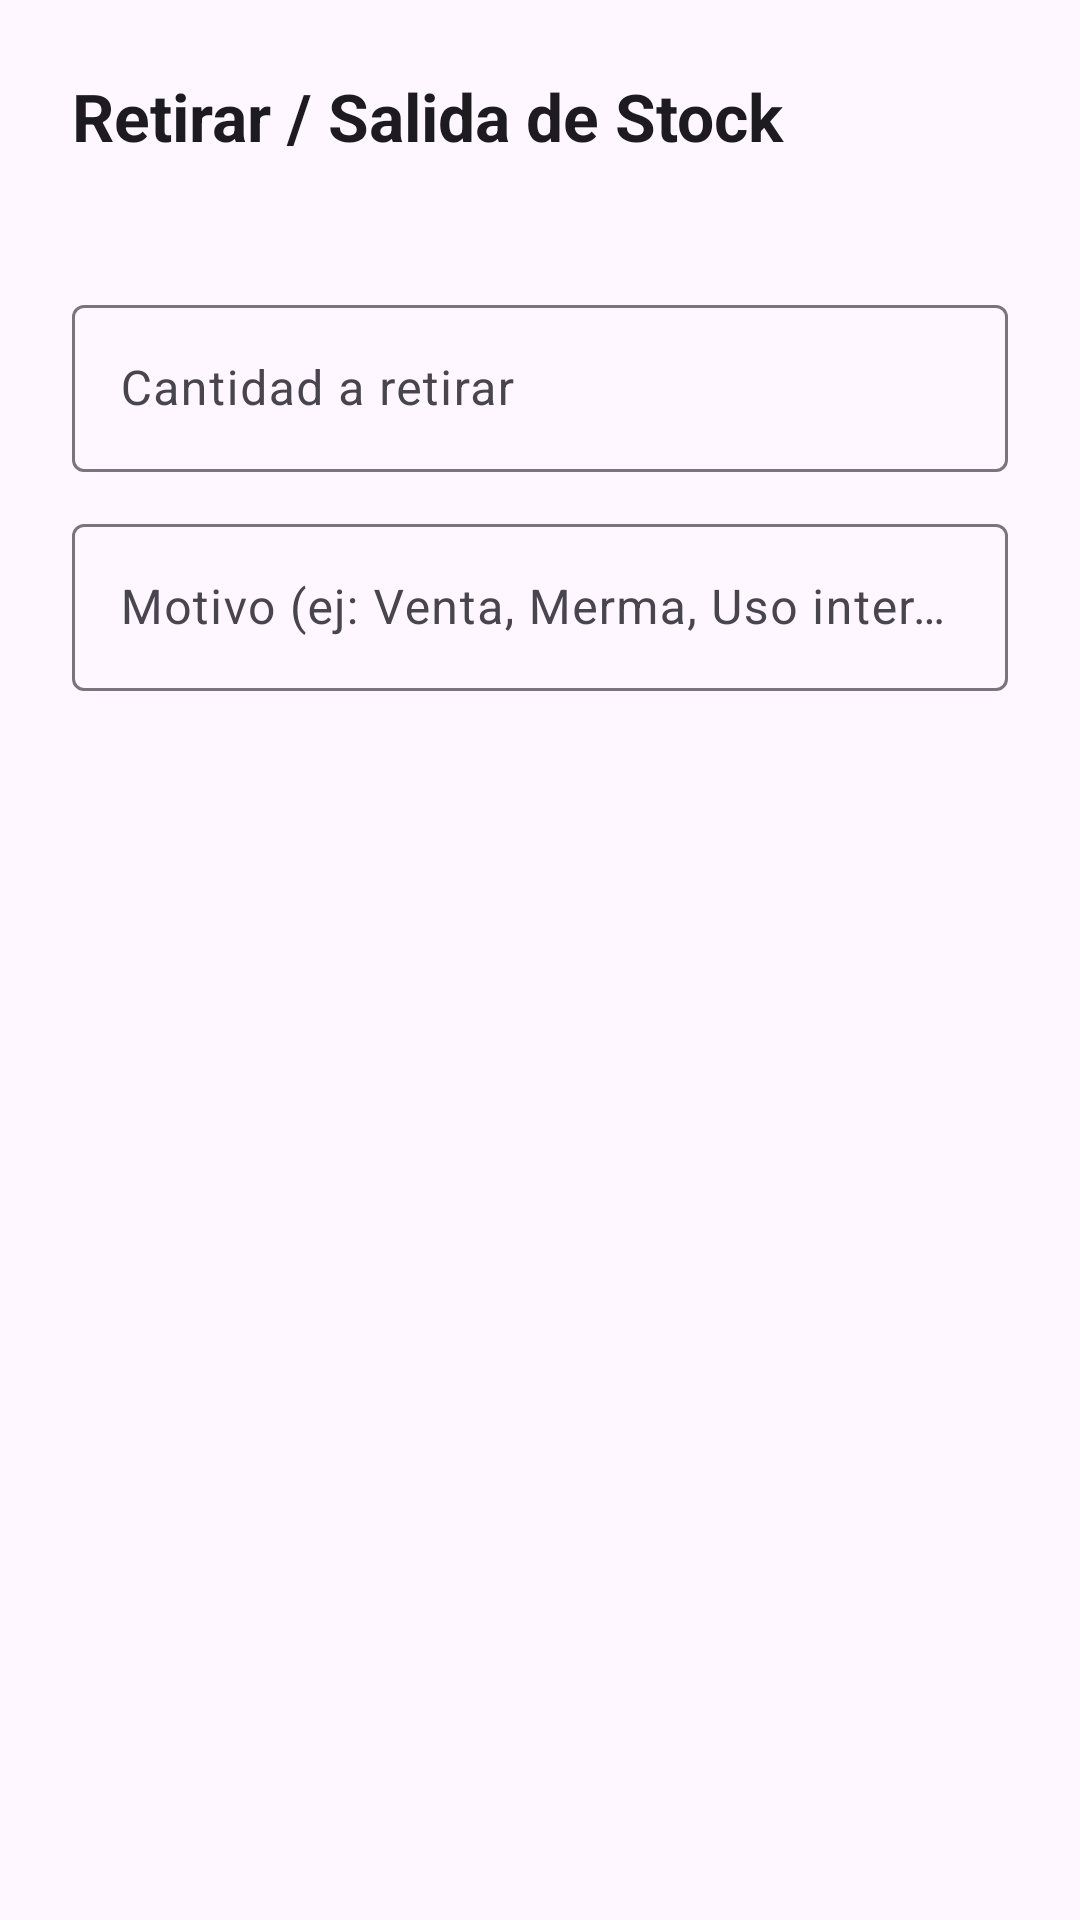

Write the Android layout XML for this screen, with the resource values it uses.
<!-- AndroidManifest.xml: application theme Theme.API_REST -->
<!-- res/layout/dialog_retirar.xml -->
<?xml version="1.0" encoding="utf-8"?>
<LinearLayout xmlns:android="http://schemas.android.com/apk/res/android"
    xmlns:app="http://schemas.android.com/apk/res-auto"
    android:layout_width="match_parent"
    android:layout_height="wrap_content"
    android:orientation="vertical"
    android:padding="24dp">

    <TextView
        android:id="@+id/tvRetirarTitle"
        android:layout_width="match_parent"
        android:layout_height="wrap_content"
        android:text="@string/title_retirar_stock"
        android:textAppearance="?attr/textAppearanceTitleLarge"
        android:textStyle="bold" />

    <TextView
        android:id="@+id/tvInfoProductoStock"
        android:layout_width="match_parent"
        android:layout_height="wrap_content"
        android:layout_marginTop="8dp"
        android:layout_marginBottom="16dp"
        android:textAppearance="?attr/textAppearanceBodyMedium"
        android:textColor="?attr/colorOnSurfaceVariant" />

    <com.google.android.material.textfield.TextInputLayout
        android:id="@+id/tilCantidadRetirar"
        style="@style/Widget.Material3.TextInputLayout.OutlinedBox"
        android:layout_width="match_parent"
        android:layout_height="wrap_content"
        android:layout_marginBottom="12dp"
        android:hint="@string/label_cantidad_retirar">

        <com.google.android.material.textfield.TextInputEditText
            android:id="@+id/etCantidadRetirar"
            android:layout_width="match_parent"
            android:layout_height="wrap_content"
            android:inputType="number"
            android:maxLines="1" />

    </com.google.android.material.textfield.TextInputLayout>

    <com.google.android.material.textfield.TextInputLayout
        android:id="@+id/tilMotivoRetiro"
        style="@style/Widget.Material3.TextInputLayout.OutlinedBox"
        android:layout_width="match_parent"
        android:layout_height="wrap_content"
        android:hint="@string/label_motivo_retiro">

        <com.google.android.material.textfield.TextInputEditText
            android:id="@+id/etMotivoRetiro"
            android:layout_width="match_parent"
            android:layout_height="wrap_content"
            android:inputType="textCapSentences"
            android:maxLines="2" />

    </com.google.android.material.textfield.TextInputLayout>

</LinearLayout>
<!-- resources referenced by this layout -->
<resources>
  <string name="label_cantidad_retirar">Cantidad a retirar</string>
  <string name="label_motivo_retiro">Motivo (ej: Venta, Merma, Uso interno)</string>
  <string name="title_retirar_stock">Retirar / Salida de Stock</string>
  <style name="Theme.API_REST" parent="Base.Theme.API_REST" />
  <style name="Base.Theme.API_REST" parent="Theme.Material3.DayNight.NoActionBar">
          
          
      </style>
</resources>
